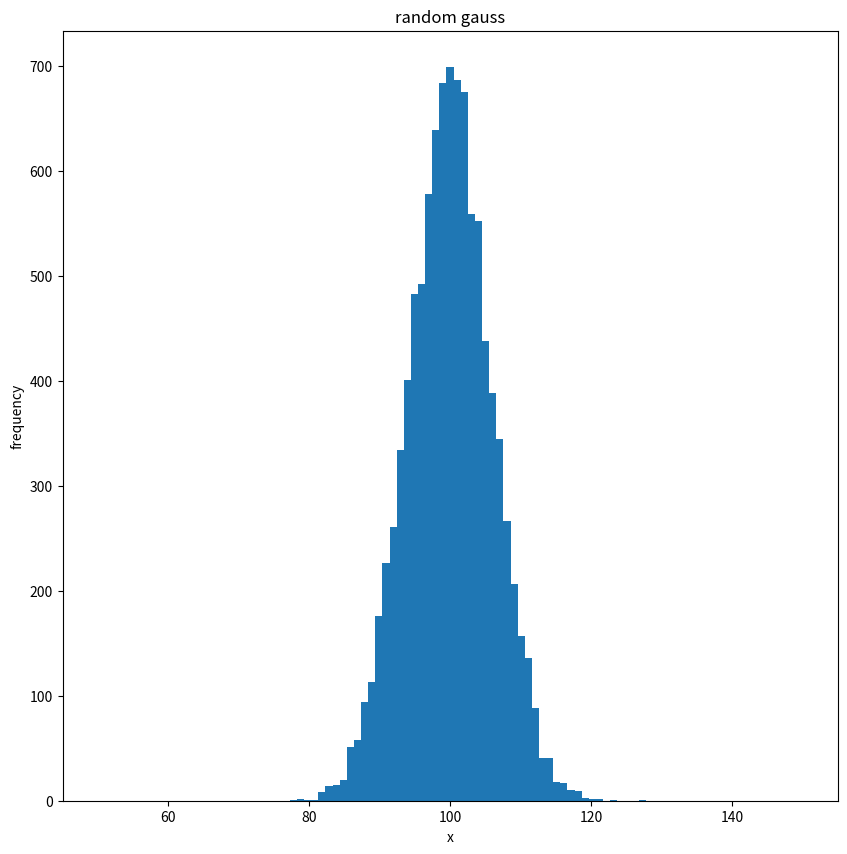
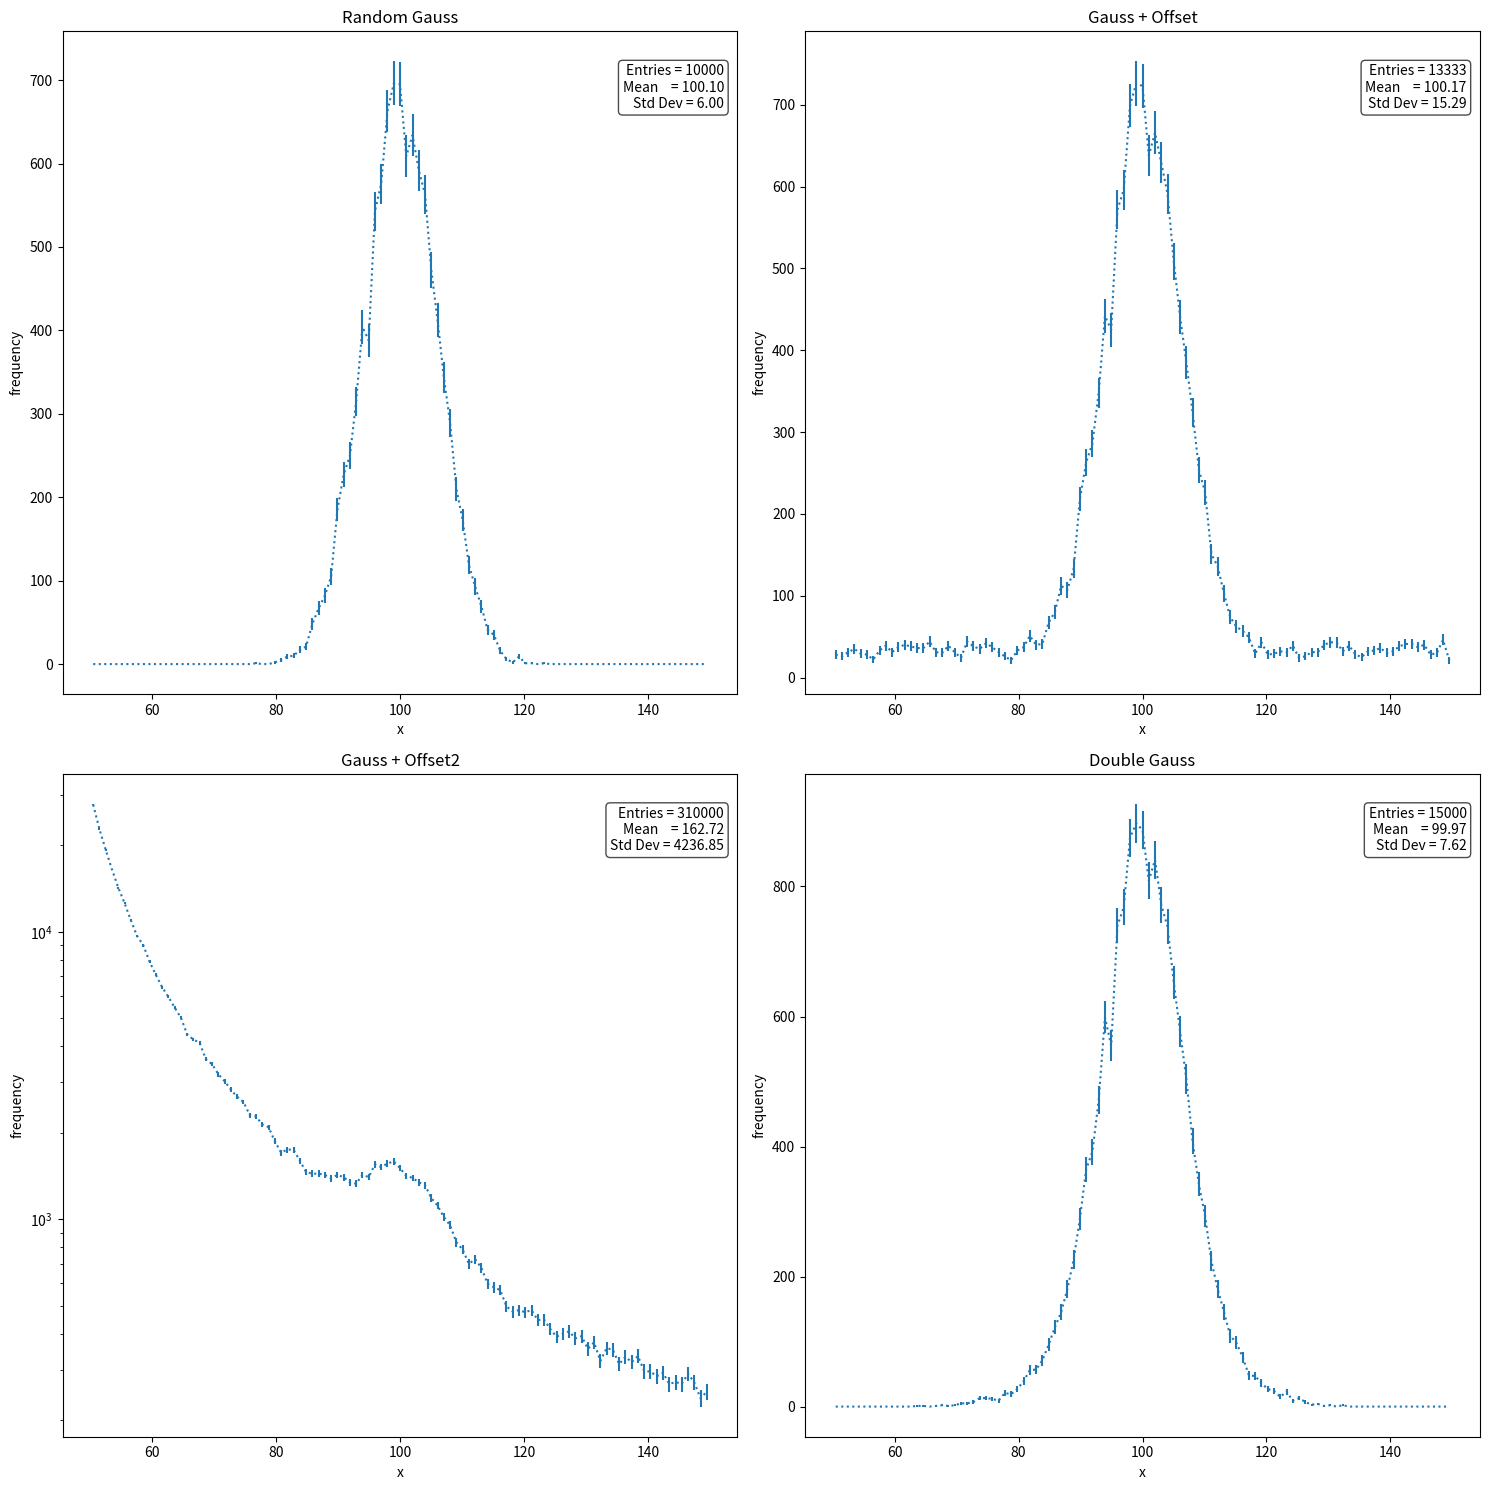

Write Python code to recreate these figures, in order.
import numpy as np
import matplotlib.pyplot as plt 

def plot_random_gauss():
  plt.figure(figsize=(10,10))

  norms = np.random.normal(loc=100, scale=6.04, size=10000)
  plt.ylabel('frequency')
  plt.xlabel('x')
  plt.title('random gauss')
  plt.hist(norms, bins=np.linspace(50, 150, 100))

  plt.savefig('./canvas1_py.png')


def plot_err_hist(ax, bins, set, label):
  counts, _ = np.histogram(set, bins=bins)
  bin_centers = (bins[1:] + bins[:-1])/2
  ax.errorbar(bin_centers, counts, yerr=np.sqrt(counts), label=label, ls='dotted')


def plot_random_gauss_2x2():
  fig, axs= plt.subplots(2, 2, figsize=(15,15))

  axs = axs.flatten()
  norms = np.random.normal(loc=100, scale=6.04, size=10000)

  g2 = np.random.normal(100, 10, 10000//2)
  
  offsets = [
    norms,
    np.concatenate([norms, np.random.uniform(50, 150, size=10000//3)]),
    np.concatenate([norms, (np.random.pareto(a=1, size=10000*30) + 1) * 10 + 40]),
    np.concatenate([norms, g2])
  ]

  titles = [
    'Random Gauss',
    'Gauss + Offset',
    'Gauss + Offset2',
    'Double Gauss'
  ]

  for i,ax in enumerate(axs):
    ax.set_title(titles[i])
    plot_err_hist(ax, np.linspace(50, 150, 100), offsets[i], label='')
    if i == 2:
      ax.set_yscale('log')

    # ROOT-style stats
    entries = len(offsets[i])
    mean = offsets[i].mean()
    std = offsets[i].std()

    textstr = '\n'.join((
        f'Entries = {entries}',
        f'Mean    = {mean:.2f}',
        f'Std Dev = {std:.2f}'
    ))

    ax.text(0.98, 0.95, textstr,
            transform=ax.transAxes,
            fontsize=10,
            ha='right', va='top',
            bbox=dict(boxstyle='round,pad=0.3',
                      facecolor='white', alpha=0.7))


    ax.set_xlabel('x')
    ax.set_ylabel('frequency')

  plt.savefig('./canvas2_py.png')
  plt.tight_layout()

if __name__ == "__main__":
  plot_random_gauss()
  plot_random_gauss_2x2()